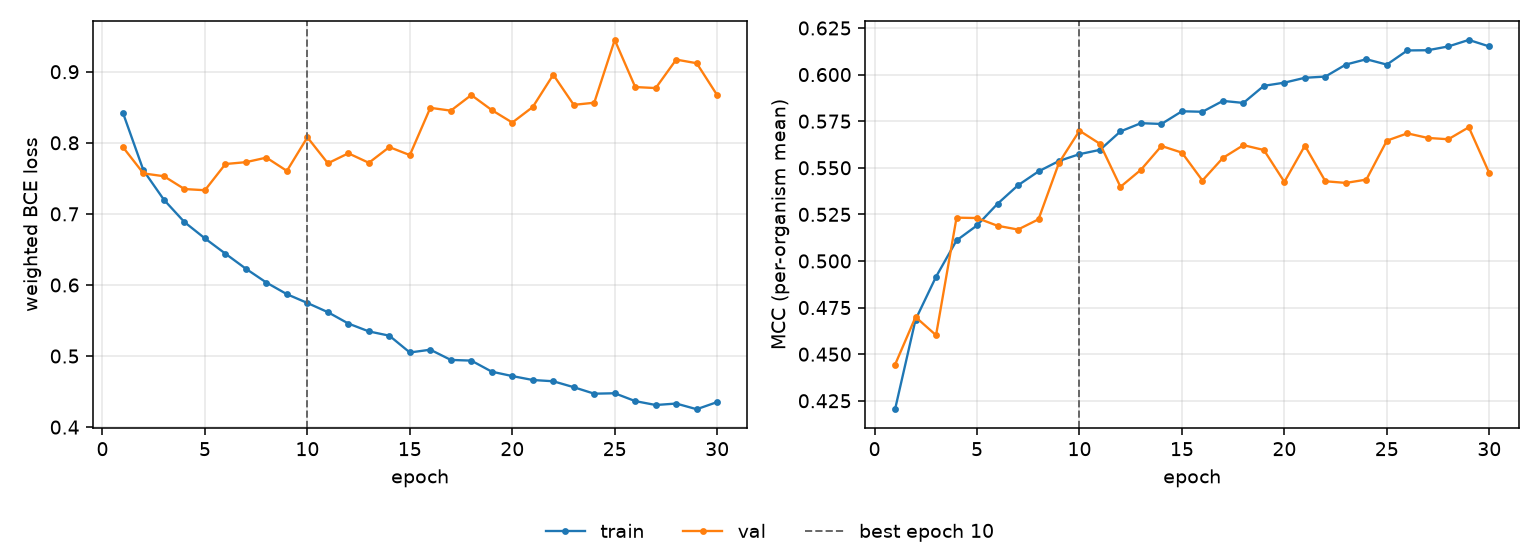

The table this chart was drawn from, first rows:
epoch, tr_loss, vl_loss, tr_mcc, vl_mcc, is_best
1, 0.842, 0.7939, 0.4205, 0.4444, False
2, 0.7611, 0.7569, 0.4685, 0.4699, False
3, 0.7198, 0.753, 0.4915, 0.4602, False
4, 0.6885, 0.7349, 0.511, 0.5232, False
5, 0.6655, 0.7333, 0.5191, 0.523, False
6, 0.644, 0.7701, 0.5307, 0.5189, False
7, 0.6228, 0.7728, 0.5406, 0.5169, False
8, 0.6034, 0.7792, 0.5481, 0.5224, False
9, 0.587, 0.7605, 0.5537, 0.5527, False
10, 0.5747, 0.8077, 0.5573, 0.5699, True
11, 0.5617, 0.7712, 0.5596, 0.5628, False
12, 0.5457, 0.7852, 0.5695, 0.5398, False
13, 0.5347, 0.7718, 0.5739, 0.5489, False
14, 0.5286, 0.794, 0.5735, 0.5617, False
15, 0.505, 0.7827, 0.5803, 0.5581, False
16, 0.5089, 0.8492, 0.58, 0.5432, False
17, 0.4945, 0.8452, 0.5859, 0.5553, False
18, 0.4936, 0.8672, 0.5848, 0.5621, False
19, 0.478, 0.846, 0.594, 0.5595, False
20, 0.4718, 0.8285, 0.5957, 0.5424, False
21, 0.4663, 0.8504, 0.5983, 0.5618, False
22, 0.4645, 0.8958, 0.5989, 0.5428, False
23, 0.4562, 0.8534, 0.6054, 0.5419, False
24, 0.447, 0.8564, 0.6082, 0.5437, False
25, 0.4477, 0.9447, 0.6054, 0.5646, False
26, 0.4366, 0.8784, 0.6129, 0.5685, False
27, 0.4311, 0.877, 0.6131, 0.566, False
28, 0.4332, 0.9171, 0.6151, 0.5653, False
29, 0.4252, 0.912, 0.6186, 0.5717, False
30, 0.4353, 0.867, 0.6151, 0.5471, False
